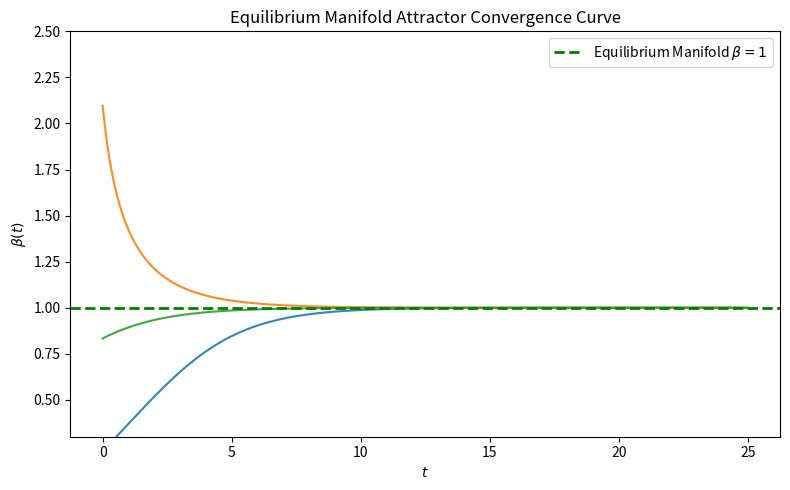

Write Python code to recreate this figure.
"""Figure 9: Equilibrium attractor convergence curve.

Section IX — Equilibrium Manifold State.
β(t) → 1 under HRD control.
"""

from pathlib import Path

import matplotlib.pyplot as plt
import numpy as np
from scipy.integrate import odeint


def run_simulation(output_dir: Path | None = None) -> Path:
    """Generate Equilibrium attractor convergence curve β(t)."""
    if output_dir is None:
        try:
            output_dir = Path(__file__).resolve().parent
        except NameError:
            output_dir = Path.cwd()

    output_dir.mkdir(parents=True, exist_ok=True)
    out_path = output_dir / "fig_009_009.png"

    def beta_fn(x_f, x_c, x_i, x_t):
        return (x_f * x_c) / (x_i * x_t)

    def dynamics(state, t, k_f, k_i, x_c, x_t):
        x_f, x_i = state
        b = beta_fn(x_f, x_c, x_i, x_t)
        return [k_f * (1 - b), -k_i * (1 - b)]

    x_c, x_t = 1.0, 1.5
    k_f, k_i = 0.4, 0.3
    t = np.linspace(0, 25, 600)

    inits = [(0.6, 1.8), (2.2, 0.7), (1.5, 1.2)]
    fig, ax = plt.subplots(figsize=(8, 5))
    for x_f0, x_i0 in inits:
        sol = odeint(dynamics, [x_f0, x_i0], t, args=(k_f, k_i, x_c, x_t))
        beta_t = beta_fn(sol[:, 0], x_c, sol[:, 1], x_t)
        ax.plot(t, beta_t, alpha=0.9)

    ax.axhline(1.0, color="green", linestyle="--", lw=2, label=r"Equilibrium Manifold $\beta=1$")
    ax.set_xlabel(r"$t$")
    ax.set_ylabel(r"$\beta(t)$")
    ax.set_title("Equilibrium Manifold Attractor Convergence Curve")
    ax.legend()
    ax.set_ylim(0.3, 2.5)
    plt.tight_layout()
    plt.savefig(out_path, dpi=150, bbox_inches="tight")
    plt.close()

    print(f"[VIM FIGURE] Generated: {out_path}")
    return out_path


if __name__ == "__main__":
    run_simulation()
